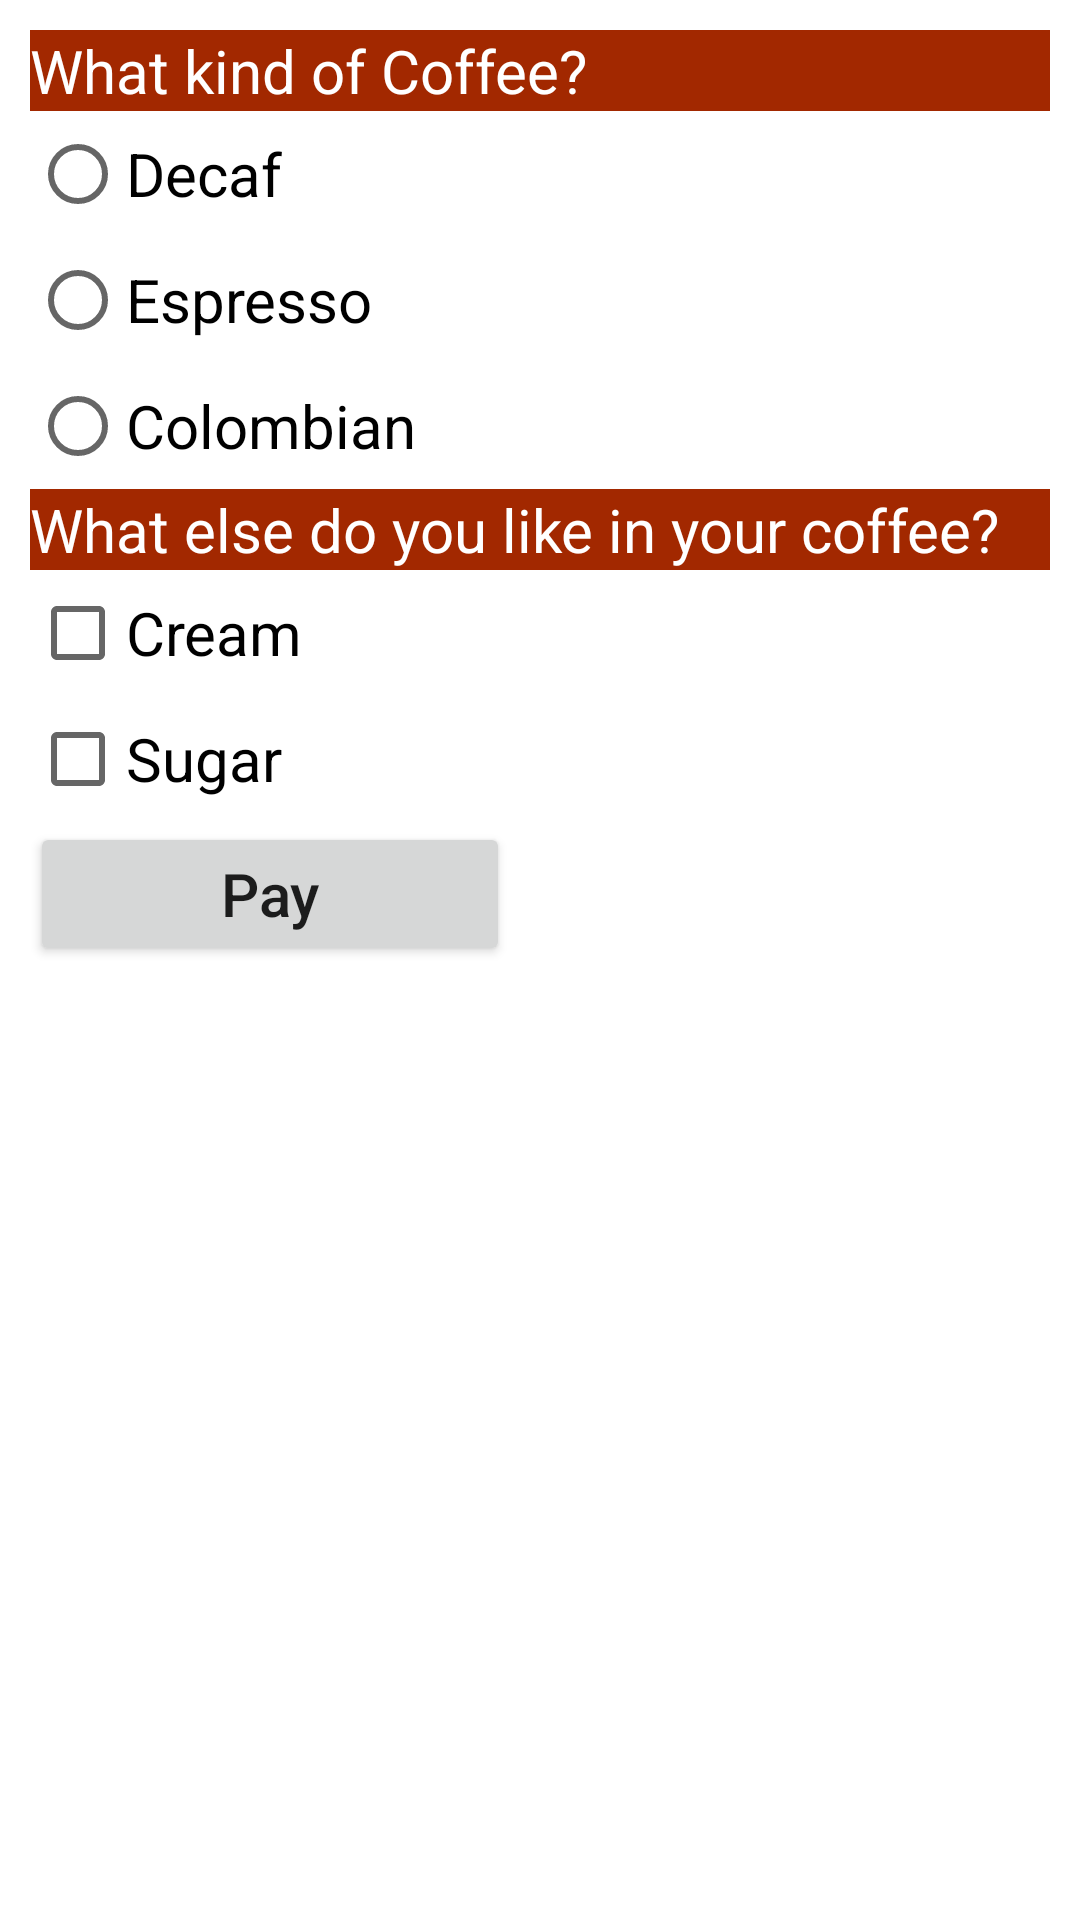

Produce the Android XML layout that renders to this screen, including the resource entries it uses.
<!-- AndroidManifest.xml: application theme Theme.FourApps -->
<!-- res/layout/fragment_coffee.xml -->
<?xml version="1.0" encoding="utf-8"?>
<FrameLayout xmlns:android="http://schemas.android.com/apk/res/android"
    xmlns:tools="http://schemas.android.com/tools"
    android:layout_width="match_parent"
    android:layout_height="match_parent"
    android:background="@color/white"
    tools:context=".CoffeeFragment">

    <LinearLayout
        android:orientation="vertical"
        android:layout_width="match_parent"
        android:layout_height="match_parent"
        android:layout_margin="10dp">

        <TextView
            android:id="@+id/question1TextView"
            android:layout_width="match_parent"
            android:layout_height="wrap_content"
            android:background="@color/red"
            android:textColor="@color/white"
            android:textSize="20sp"
            android:text="@string/question1" />

        <RadioGroup
            android:layout_width="match_parent"
            android:layout_height="wrap_content">

            <RadioButton
                android:id="@+id/option1_question1"
                android:layout_width="wrap_content"
                android:layout_height="wrap_content"
                android:layout_marginVertical="5dp"
                android:textSize="20sp"
                android:text="@string/option1_question1" />

            <RadioButton
                android:id="@+id/option2_question1"
                android:layout_width="wrap_content"
                android:layout_height="wrap_content"
                android:layout_marginVertical="5dp"
                android:textSize="20sp"
                android:text="@string/option2_question1" />

            <RadioButton
                android:id="@+id/option3_question1"
                android:layout_width="wrap_content"
                android:layout_height="wrap_content"
                android:layout_marginVertical="5dp"
                android:textSize="20sp"
                android:text="@string/option3_question1" />

        </RadioGroup>


        <TextView
            android:id="@+id/question2TextView"
            android:layout_width="match_parent"
            android:layout_height="wrap_content"
            android:background="@color/red"
            android:textColor="@color/white"
            android:textSize="20sp"
            android:text="@string/question2" />


        <CheckBox
            android:id="@+id/option1_question2"
            android:layout_width="match_parent"
            android:layout_height="wrap_content"
            android:layout_marginVertical="5dp"
            android:textSize="20sp"
            android:text="@string/option1_question2" />

        <CheckBox
            android:id="@+id/option2_question2"
            android:layout_width="match_parent"
            android:layout_height="wrap_content"
            android:layout_marginVertical="5dp"
            android:textSize="20sp"
            android:text="@string/option2_question2" />

        <Button
            android:id="@+id/pay_button"
            android:layout_width="160dp"
            android:layout_height="wrap_content"
            android:textAllCaps="false"
            android:textSize="20sp"
            android:text="@string/pay_button" />

    </LinearLayout>

</FrameLayout>
<!-- resources referenced by this layout -->
<resources>
  <color name="red">#A22800</color>
  <color name="white">#FFFFFFFF</color>
  <string name="option1_question1">Decaf</string>
  <string name="option1_question2">Cream</string>
  <string name="option2_question1">Espresso</string>
  <string name="option2_question2">Sugar</string>
  <string name="option3_question1">Colombian</string>
  <string name="pay_button">Pay</string>
  <string name="question1">What kind of Coffee?</string>
  <string name="question2">What else do you like in your coffee?</string>
  <style name="Theme.FourApps" parent="Theme.AppCompat.Light.DarkActionBar" />
</resources>
